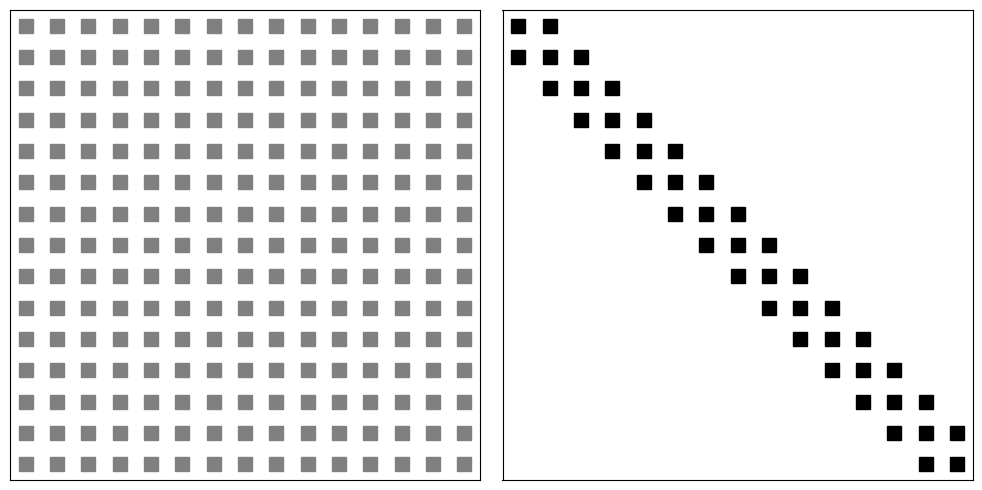

Generate this figure with matplotlib:
import matplotlib.pyplot as plt
import numpy as np


def plot_matrix_structure(ax, dense=True, N=15, color='gray'):
    M = np.zeros((N, N))
    if dense:
        M[:, :] = 1
    else:
        for i in range(N):
            M[i, i] = 1
            if i > 0:
                M[i, i-1] = 1
            if i < N-1:
                M[i, i+1] = 1
    ax.spy(M, markersize=10, color=color)

fig, axes = plt.subplots(1, 2, figsize=(10, 5))

# Left: dense
# plt.subplot(1,2,1)
plot_matrix_structure(axes[0], dense=True, color='gray')
# axes[0].set_title("Dense QP\n$O(T^3)$", color="red", fontsize=20)

# Right: sparse
# plt.subplot(1,2,2)
plot_matrix_structure(axes[1], dense=False, color='black')
# axes[1].set_title("Structured QP\n$O(T)$", color="blue", fontsize=20)


for ax in axes:
    ax.set_xticks([])
    ax.set_yticks([])

plt.tight_layout()
plt.show()
